Run: headless pygame with SDL's dummy video driver; simulated clock (each Clock.tick advances the game by its frame time, no real sleeping); random seed 0; keys injected as events and as key.get_pressed() state; no mouse input.
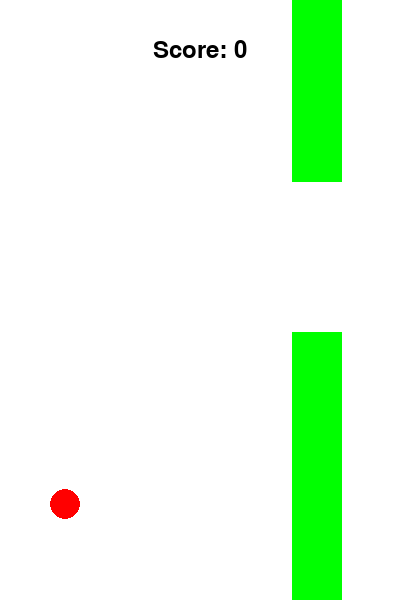
Frame 1 of 4 · flips 1–60 · no input
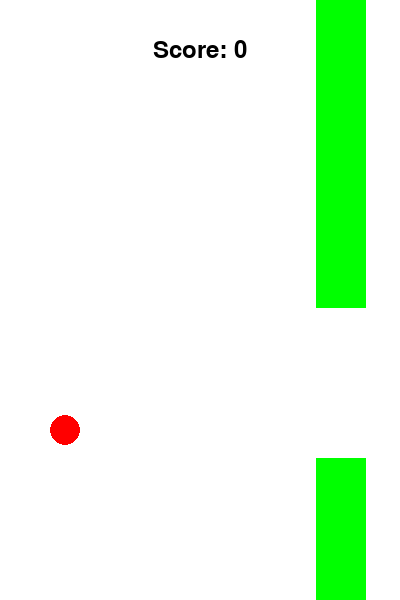
Frame 2 of 4 · flips 61–180 · tapped SPACE, RETURN · held RIGHT (→), D
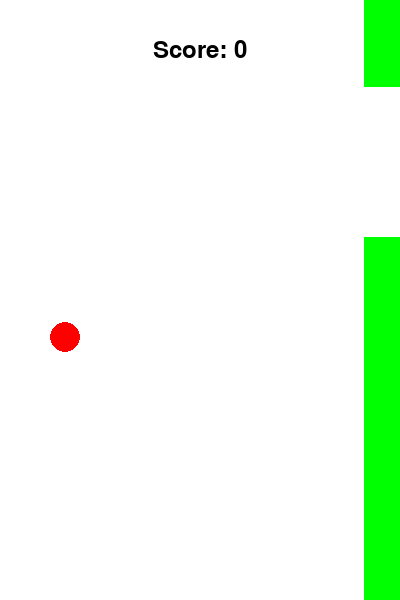
Frame 3 of 4 · flips 181–300 · held DOWN (↓), S
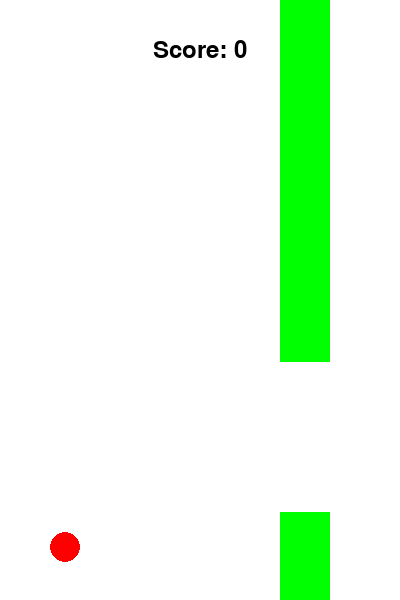
Frame 4 of 4 · flips 301–420 · held LEFT (←), A, UP (↑), W

The pygame program that drew these frames:

import pygame
import sys
import random

# Initialize Pygame
pygame.init()

# Screen dimensions
SCREEN_WIDTH = 400
SCREEN_HEIGHT = 600

# Colors
WHITE = (255, 255, 255)
RED = (255, 0, 0)
GREEN = (0, 255, 0)
BLACK = (0, 0, 0)

# Game settings
FPS = 30
GRAVITY = 0.5
BIRD_JUMP = -6
PIPE_SPEED = 4
PIPE_GAP = 150

# Initialize screen
screen = pygame.display.set_mode((SCREEN_WIDTH, SCREEN_HEIGHT))
pygame.display.set_caption("Flappy Bird - Red Bird")

# Clock
clock = pygame.time.Clock()

# Load assets
font = pygame.font.Font(None, 36)

def draw_text(text, font, color, surface, x, y):
    text_obj = font.render(text, True, color)
    text_rect = text_obj.get_rect()
    text_rect.center = (x, y)
    surface.blit(text_obj, text_rect)

# Bird class
class Bird:
    def __init__(self):
        self.x = 50
        self.y = SCREEN_HEIGHT // 2
        self.width = 30
        self.height = 30
        self.velocity = 0

    def draw(self):
        pygame.draw.ellipse(screen, RED, (self.x, self.y, self.width, self.height))

    def update(self):
        self.velocity += GRAVITY
        self.y += self.velocity

    def jump(self):
        self.velocity = BIRD_JUMP

# Pipe class
class Pipe:
    def __init__(self, x):
        self.x = x
        self.top = random.randint(50, SCREEN_HEIGHT - PIPE_GAP - 50)
        self.bottom = self.top + PIPE_GAP
        self.width = 50

    def draw(self):
        pygame.draw.rect(screen, GREEN, (self.x, 0, self.width, self.top))
        pygame.draw.rect(screen, GREEN, (self.x, self.bottom, self.width, SCREEN_HEIGHT - self.bottom))

    def update(self):
        self.x -= PIPE_SPEED

# Main game loop
def main():
    bird = Bird()
    pipes = [Pipe(SCREEN_WIDTH + i * 200) for i in range(3)]
    score = 0
    running = True

    while running:
        screen.fill(WHITE)

        for event in pygame.event.get():
            if event.type == pygame.QUIT:
                pygame.quit()
                sys.exit()
            if event.type == pygame.KEYDOWN and event.key == pygame.K_SPACE:
                bird.jump()

        # Update bird and pipes
        bird.update()
        for pipe in pipes:
            pipe.update()

            # Reset pipe when it goes off screen
            if pipe.x + pipe.width < 0:
                pipe.x = SCREEN_WIDTH
                pipe.top = random.randint(50, SCREEN_HEIGHT - PIPE_GAP - 50)
                pipe.bottom = pipe.top + PIPE_GAP
                score += 1

            # Collision detection
            if (
                bird.x + bird.width > pipe.x and bird.x < pipe.x + pipe.width and
                (bird.y < pipe.top or bird.y + bird.height > pipe.bottom)
            ) or bird.y + bird.height > SCREEN_HEIGHT or bird.y < 0:
                game_over(score)

        # Draw bird and pipes
        bird.draw()
        for pipe in pipes:
            pipe.draw()

        # Draw score
        draw_text(f"Score: {score}", font, BLACK, screen, SCREEN_WIDTH // 2, 50)

        # Update display and clock
        pygame.display.flip()
        clock.tick(FPS)

def game_over(score):
    screen.fill(WHITE)
    draw_text("Game Over!", font, BLACK, screen, SCREEN_WIDTH // 2, SCREEN_HEIGHT // 2 - 20)
    draw_text(f"Final Score: {score}", font, BLACK, screen, SCREEN_WIDTH // 2, SCREEN_HEIGHT // 2 + 20)
    pygame.display.update()
    pygame.time.wait(3000)  # Wait for 3 seconds
    main()

# Run the game
if __name__ == "__main__":
    main()
